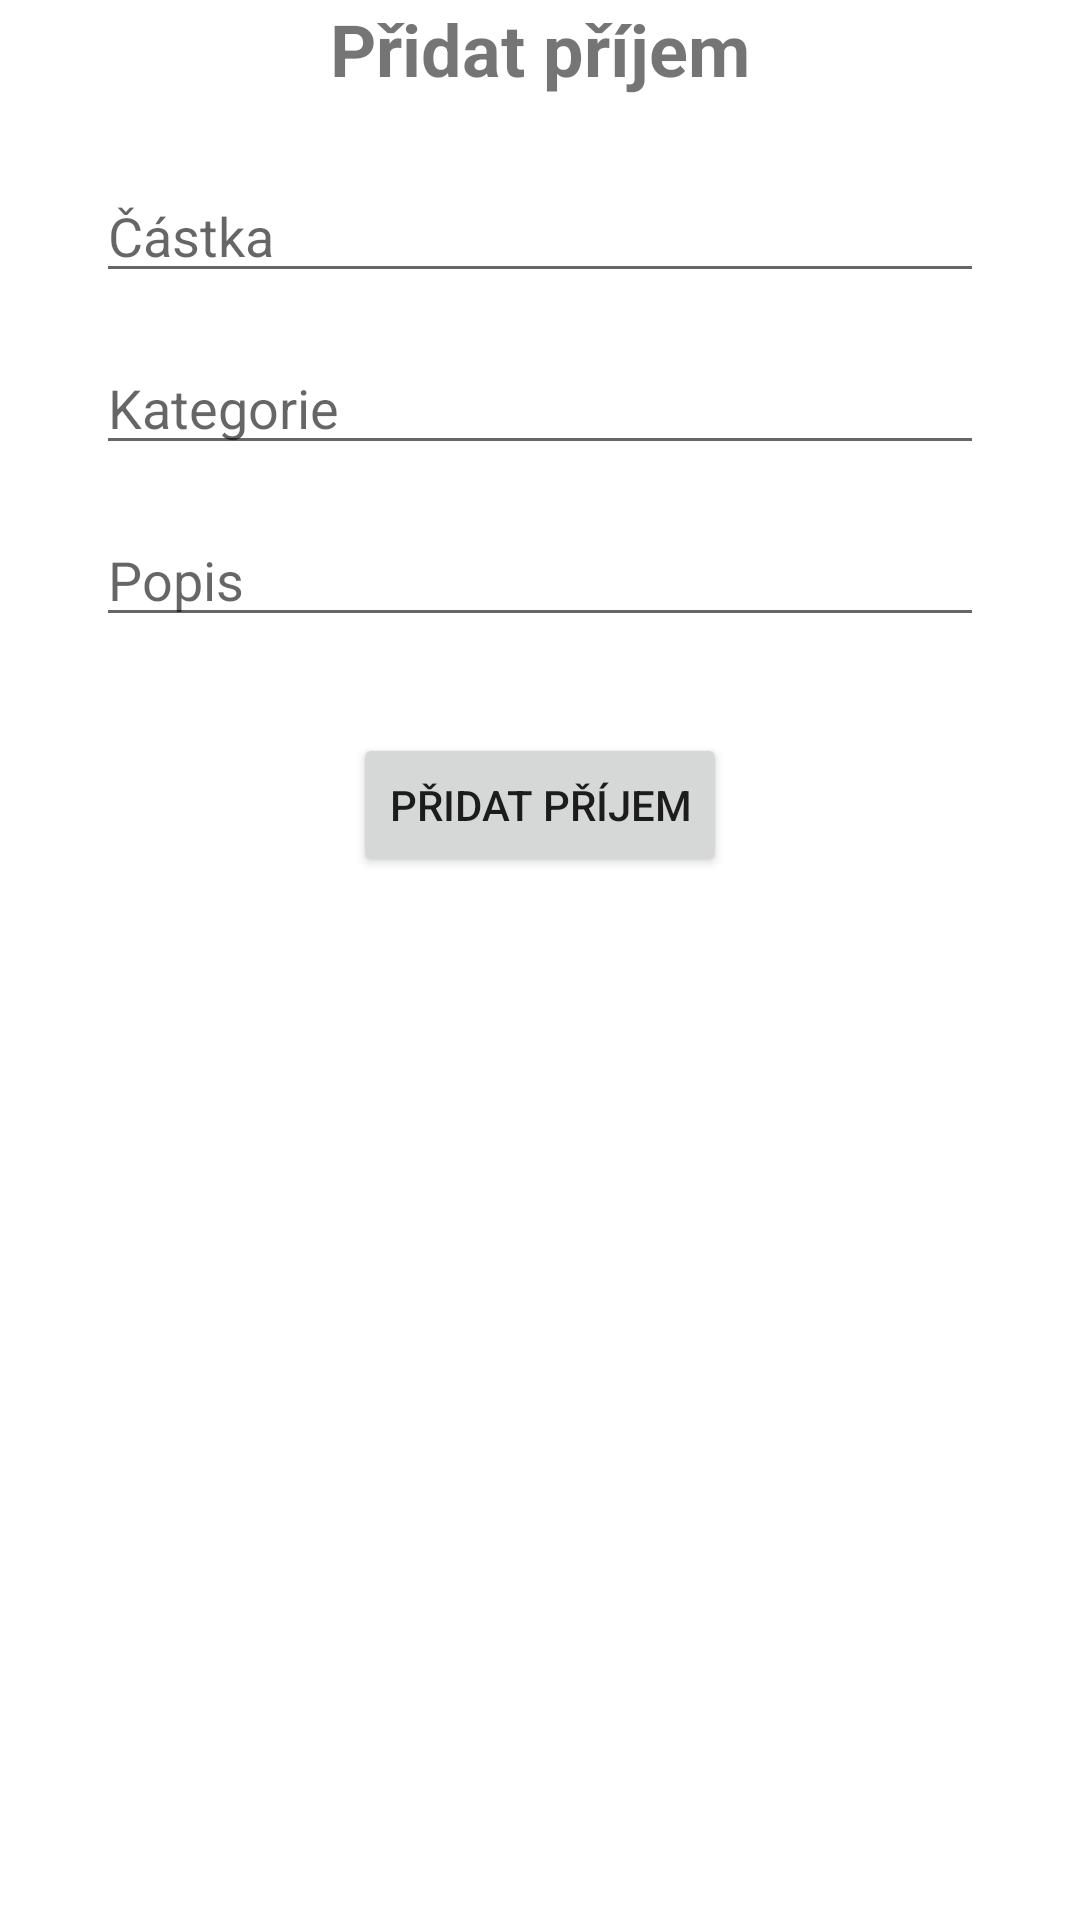

This screen was rendered from an Android layout file. Write that file and the resources it references.
<!-- AndroidManifest.xml: application theme Theme.FinancePlusV3 -->
<!-- res/layout/fragment_add_income.xml -->
<?xml version="1.0" encoding="utf-8"?>
<androidx.constraintlayout.widget.ConstraintLayout xmlns:android="http://schemas.android.com/apk/res/android"
                                                   android:layout_width="match_parent"
                                                   android:layout_height="match_parent"
                                                   xmlns:tools="http://schemas.android.com/tools"
                                                   xmlns:app="http://schemas.android.com/apk/res-auto"
                                                   tools:context=".fragments.add.AddIncomeFragment">

    <TextView
            android:id="@+id/incomeTitle"
            android:layout_width="wrap_content"
            android:layout_height="wrap_content"
            android:text="@string/add_income"
            android:textSize="24sp"
            android:textStyle="bold"
            app:layout_constraintEnd_toEndOf="parent"
            app:layout_constraintStart_toStartOf="parent"
            app:layout_constraintTop_toTopOf="parent" />

    <EditText
            android:id="@+id/amountEditText"
            android:layout_width="0dp"
            android:layout_height="wrap_content"
            android:layout_marginStart="32dp"
            android:layout_marginTop="24dp"
            android:layout_marginEnd="32dp"
            android:hint="@string/amount"
            android:inputType="numberDecimal"
            app:layout_constraintEnd_toEndOf="parent"
            app:layout_constraintStart_toStartOf="parent"
            app:layout_constraintTop_toBottomOf="@+id/incomeTitle" />

    <EditText
            android:id="@+id/categoryEditText"
            android:layout_width="0dp"
            android:layout_height="wrap_content"
            android:layout_marginStart="32dp"
            android:layout_marginTop="16dp"
            android:layout_marginEnd="32dp"
            android:hint="@string/category"
            android:inputType="text"
            app:layout_constraintEnd_toEndOf="parent"
            app:layout_constraintStart_toStartOf="parent"
            app:layout_constraintTop_toBottomOf="@+id/amountEditText" />

    <EditText
            android:id="@+id/descriptionEditText"
            android:layout_width="0dp"
            android:layout_height="wrap_content"
            android:layout_marginStart="32dp"
            android:layout_marginTop="16dp"
            android:layout_marginEnd="32dp"
            android:hint="@string/description"
            android:inputType="text"
            app:layout_constraintEnd_toEndOf="parent"
            app:layout_constraintStart_toStartOf="parent"
            app:layout_constraintTop_toBottomOf="@+id/categoryEditText" />

    <Button
            android:id="@+id/addIncomeButton"
            android:layout_width="wrap_content"
            android:layout_height="wrap_content"
            android:layout_marginTop="32dp"
            android:text="@string/add_income"
            app:layout_constraintEnd_toEndOf="parent"
            app:layout_constraintStart_toStartOf="parent"
            app:layout_constraintTop_toBottomOf="@+id/descriptionEditText" />

</androidx.constraintlayout.widget.ConstraintLayout>
<!-- resources referenced by this layout -->
<resources>
  <string name="add_income">Přidat příjem</string>
  <string name="amount">Částka</string>
  <string name="category">Kategorie</string>
  <string name="description">Popis</string>
  <style name="Theme.FinancePlusV3" parent="Theme.MaterialComponents.DayNight.DarkActionBar">
          
          <item name="colorPrimary">@color/colorPrimary</item>
          <item name="colorPrimaryVariant">@color/colorPrimaryLight</item>
          <item name="colorOnPrimary">@color/colorOnPrimary</item>
          
          <item name="colorSecondary">@color/colorSecondary</item>
          <item name="colorSecondaryVariant">@color/colorPrimaryDark</item>
          <item name="colorOnSecondary">@color/colorOnSecondary</item>
          
          <item name="android:statusBarColor">?attr/colorPrimaryVariant</item>
          
      </style>
  <color name="colorPrimary">#1E4A68</color>
  <color name="colorPrimaryLight">#558DB4</color>
  <color name="colorOnPrimary">#FFFFFF</color>
  <color name="colorSecondary">#85B8CB</color>
  <color name="colorPrimaryDark">#12334A</color>
  <color name="colorOnSecondary">#FFFFFF</color>
</resources>
